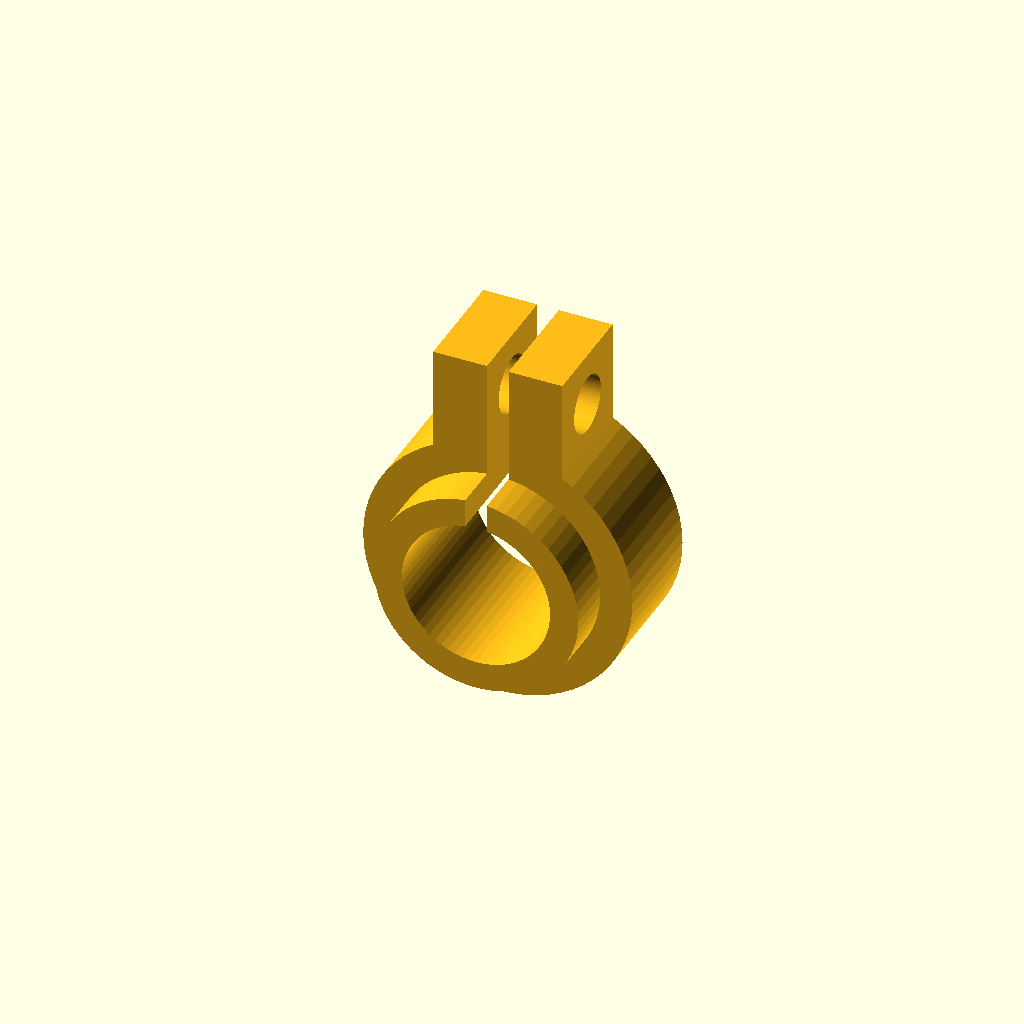
Cell 1: the model at its default parameters.
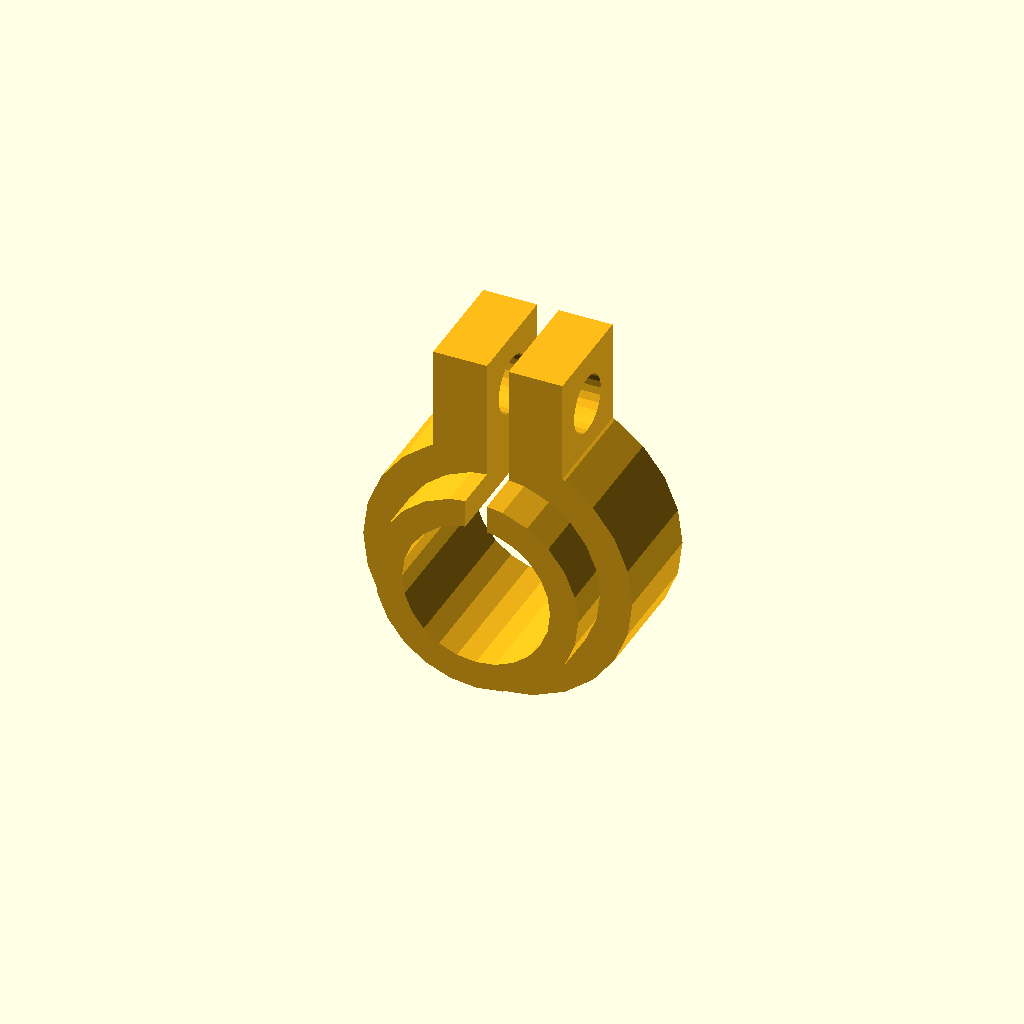
Cell 2: print_export = false (everything else at default).
All cells are drawn from one camera (rotation 55°, 0°, 25°, orthographic, colour scheme Cornfield), so only the parameter changes between them.
Source of the model, cad/ankle_collar_part.scad:
// Standalone v5.2 ankle INNER lock collar - PRINT 2 (one per side).
// Extended-nose collar that clamps the printed socket axle just inboard
// of the 608 inner ring: hub stop | inner ring | this collar = positive
// axial retention both ways (glue optional).
// Clamp bolt: M3 through the split lugs, reachable from the open center
// of the v5.2 carrier. Nose length bridges the housing land so the collar
// body clears the housing inner wall.
// Edit shared dimensions in frame_v5.scad so everything stays linked.

part_mode = "ankle_collar";
print_export = true;

include <frame_v5.scad>
Customizer parameters (derived from the source; name, type, default, range or options):
part_mode: string, default "ankle_collar"
print_export: bool, default true
